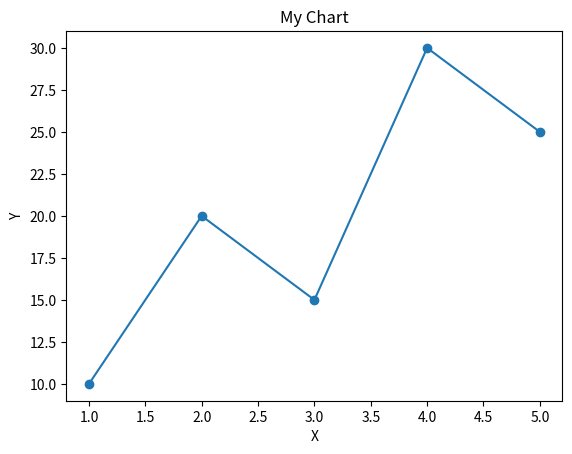

Generate this figure with matplotlib:
import matplotlib.pyplot as plt

x = [1, 2, 3, 4, 5]
y = [10, 20, 15, 30, 25]

plt.plot(x, y, marker="o")

plt.title("My Chart")
plt.xlabel("X")
plt.ylabel("Y")

#dpi : Determines the resolution of the saved image.
#bbox_inches : remove space white
#pad_inches : Adjust the spacing around the image.
#transparent : Transparent chart background

plt.savefig("my_chart.png", 
            dpi=300, 
            bbox_inches="tight", 
            pad_inches=0.2, 
            transparent=True,
            facecolor="lightblue",
            edgecolor="black"
)

plt.show()
